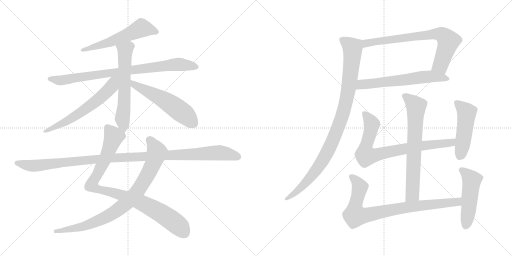
t = 0.00 s
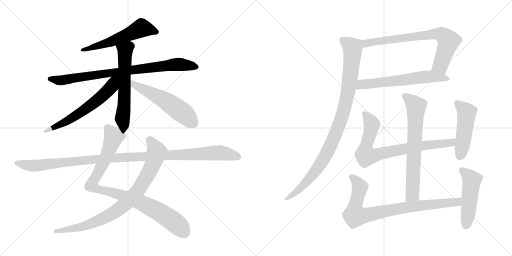
t = 2.73 s
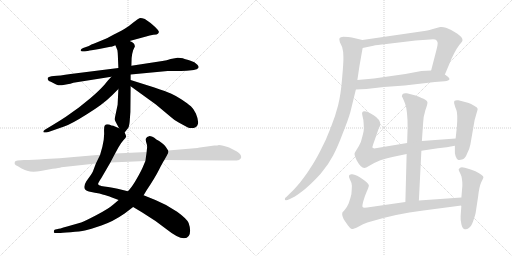
t = 5.46 s
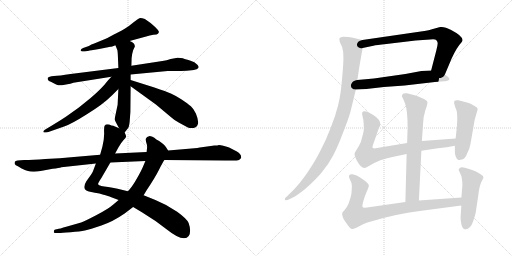
t = 8.19 s
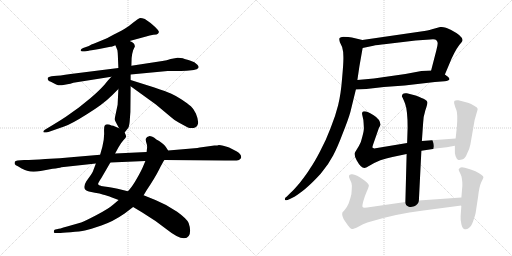
t = 10.93 s
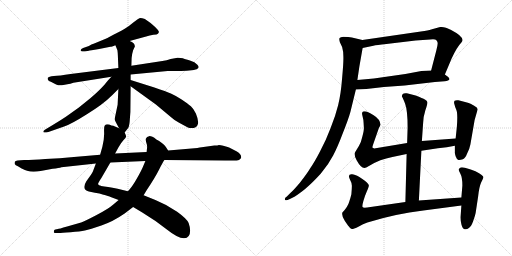
t = 13.66 s

The animated SVG that drew these frames (rendered in a browser with its animation timeline set to each time). Animation: 16 CSS @keyframes rules; one cycle of 13.66 s.

<svg version="1.1" viewBox="0 0 2048 1024" xmlns="http://www.w3.org/2000/svg">
  <g stroke="lightgray" stroke-dasharray="1,1" stroke-width="1" transform="scale(4, 4)">
    <line x1="0" y1="0" x2="256" y2="256"></line>
    <line x1="256" y1="0" x2="0" y2="256"></line>
    <line x1="128" y1="0" x2="128" y2="256"></line>
    <line x1="0" y1="128" x2="256" y2="128"></line>
    <line x1="256" y1="0" x2="512" y2="256"></line>
    <line x1="512" y1="0" x2="256" y2="256"></line>
    <line x1="384" y1="0" x2="384" y2="256"></line>
    <line x1="256" y1="128" x2="512" y2="128"></line>
  </g>
<g transform="scale(1, -1) translate(0, -850)">
   <style type="text/css">
    @keyframes keyframes0 {
      from {
       stroke: black;
       stroke-dashoffset: 571;
       stroke-width: 128;
       }
       65% {
       animation-timing-function: step-end;
       stroke: black;
       stroke-dashoffset: 0;
       stroke-width: 128;
       }
       to {
       stroke: black;
       stroke-width: 1024;
       }
       }
       #make-me-a-hanzi-animation-0 {
         animation: keyframes0 0.714681s both;
         animation-delay: 0.000000s;
         animation-timing-function: linear;
       }
    @keyframes keyframes1 {
      from {
       stroke: black;
       stroke-dashoffset: 848;
       stroke-width: 128;
       }
       73% {
       animation-timing-function: step-end;
       stroke: black;
       stroke-dashoffset: 0;
       stroke-width: 128;
       }
       to {
       stroke: black;
       stroke-width: 1024;
       }
       }
       #make-me-a-hanzi-animation-1 {
         animation: keyframes1 0.940104s both;
         animation-delay: 0.714681s;
         animation-timing-function: linear;
       }
    @keyframes keyframes2 {
      from {
       stroke: black;
       stroke-dashoffset: 614;
       stroke-width: 128;
       }
       67% {
       animation-timing-function: step-end;
       stroke: black;
       stroke-dashoffset: 0;
       stroke-width: 128;
       }
       to {
       stroke: black;
       stroke-width: 1024;
       }
       }
       #make-me-a-hanzi-animation-2 {
         animation: keyframes2 0.749674s both;
         animation-delay: 1.654785s;
         animation-timing-function: linear;
       }
    @keyframes keyframes3 {
      from {
       stroke: black;
       stroke-dashoffset: 623;
       stroke-width: 128;
       }
       67% {
       animation-timing-function: step-end;
       stroke: black;
       stroke-dashoffset: 0;
       stroke-width: 128;
       }
       to {
       stroke: black;
       stroke-width: 1024;
       }
       }
       #make-me-a-hanzi-animation-3 {
         animation: keyframes3 0.756999s both;
         animation-delay: 2.404459s;
         animation-timing-function: linear;
       }
    @keyframes keyframes4 {
      from {
       stroke: black;
       stroke-dashoffset: 556;
       stroke-width: 128;
       }
       64% {
       animation-timing-function: step-end;
       stroke: black;
       stroke-dashoffset: 0;
       stroke-width: 128;
       }
       to {
       stroke: black;
       stroke-width: 1024;
       }
       }
       #make-me-a-hanzi-animation-4 {
         animation: keyframes4 0.702474s both;
         animation-delay: 3.161458s;
         animation-timing-function: linear;
       }
    @keyframes keyframes5 {
      from {
       stroke: black;
       stroke-dashoffset: 940;
       stroke-width: 128;
       }
       75% {
       animation-timing-function: step-end;
       stroke: black;
       stroke-dashoffset: 0;
       stroke-width: 128;
       }
       to {
       stroke: black;
       stroke-width: 1024;
       }
       }
       #make-me-a-hanzi-animation-5 {
         animation: keyframes5 1.014974s both;
         animation-delay: 3.863932s;
         animation-timing-function: linear;
       }
    @keyframes keyframes6 {
      from {
       stroke: black;
       stroke-dashoffset: 863;
       stroke-width: 128;
       }
       74% {
       animation-timing-function: step-end;
       stroke: black;
       stroke-dashoffset: 0;
       stroke-width: 128;
       }
       to {
       stroke: black;
       stroke-width: 1024;
       }
       }
       #make-me-a-hanzi-animation-6 {
         animation: keyframes6 0.952311s both;
         animation-delay: 4.878906s;
         animation-timing-function: linear;
       }
    @keyframes keyframes7 {
      from {
       stroke: black;
       stroke-dashoffset: 1145;
       stroke-width: 128;
       }
       79% {
       animation-timing-function: step-end;
       stroke: black;
       stroke-dashoffset: 0;
       stroke-width: 128;
       }
       to {
       stroke: black;
       stroke-width: 1024;
       }
       }
       #make-me-a-hanzi-animation-7 {
         animation: keyframes7 1.181803s both;
         animation-delay: 5.831217s;
         animation-timing-function: linear;
       }
    @keyframes keyframes8 {
      from {
       stroke: black;
       stroke-dashoffset: 747;
       stroke-width: 128;
       }
       71% {
       animation-timing-function: step-end;
       stroke: black;
       stroke-dashoffset: 0;
       stroke-width: 128;
       }
       to {
       stroke: black;
       stroke-width: 1024;
       }
       }
       #make-me-a-hanzi-animation-8 {
         animation: keyframes8 0.857910s both;
         animation-delay: 7.013020s;
         animation-timing-function: linear;
       }
    @keyframes keyframes9 {
      from {
       stroke: black;
       stroke-dashoffset: 624;
       stroke-width: 128;
       }
       67% {
       animation-timing-function: step-end;
       stroke: black;
       stroke-dashoffset: 0;
       stroke-width: 128;
       }
       to {
       stroke: black;
       stroke-width: 1024;
       }
       }
       #make-me-a-hanzi-animation-9 {
         animation: keyframes9 0.757812s both;
         animation-delay: 7.870930s;
         animation-timing-function: linear;
       }
    @keyframes keyframes10 {
      from {
       stroke: black;
       stroke-dashoffset: 991;
       stroke-width: 128;
       }
       76% {
       animation-timing-function: step-end;
       stroke: black;
       stroke-dashoffset: 0;
       stroke-width: 128;
       }
       to {
       stroke: black;
       stroke-width: 1024;
       }
       }
       #make-me-a-hanzi-animation-10 {
         animation: keyframes10 1.056478s both;
         animation-delay: 8.628742s;
         animation-timing-function: linear;
       }
    @keyframes keyframes11 {
      from {
       stroke: black;
       stroke-dashoffset: 700;
       stroke-width: 128;
       }
       69% {
       animation-timing-function: step-end;
       stroke: black;
       stroke-dashoffset: 0;
       stroke-width: 128;
       }
       to {
       stroke: black;
       stroke-width: 1024;
       }
       }
       #make-me-a-hanzi-animation-11 {
         animation: keyframes11 0.819661s both;
         animation-delay: 9.685220s;
         animation-timing-function: linear;
       }
    @keyframes keyframes12 {
      from {
       stroke: black;
       stroke-dashoffset: 795;
       stroke-width: 128;
       }
       72% {
       animation-timing-function: step-end;
       stroke: black;
       stroke-dashoffset: 0;
       stroke-width: 128;
       }
       to {
       stroke: black;
       stroke-width: 1024;
       }
       }
       #make-me-a-hanzi-animation-12 {
         animation: keyframes12 0.896973s both;
         animation-delay: 10.504881s;
         animation-timing-function: linear;
       }
    @keyframes keyframes13 {
      from {
       stroke: black;
       stroke-dashoffset: 493;
       stroke-width: 128;
       }
       62% {
       animation-timing-function: step-end;
       stroke: black;
       stroke-dashoffset: 0;
       stroke-width: 128;
       }
       to {
       stroke: black;
       stroke-width: 1024;
       }
       }
       #make-me-a-hanzi-animation-13 {
         animation: keyframes13 0.651204s both;
         animation-delay: 11.401854s;
         animation-timing-function: linear;
       }
    @keyframes keyframes14 {
      from {
       stroke: black;
       stroke-dashoffset: 854;
       stroke-width: 128;
       }
       74% {
       animation-timing-function: step-end;
       stroke: black;
       stroke-dashoffset: 0;
       stroke-width: 128;
       }
       to {
       stroke: black;
       stroke-width: 1024;
       }
       }
       #make-me-a-hanzi-animation-14 {
         animation: keyframes14 0.944987s both;
         animation-delay: 12.053058s;
         animation-timing-function: linear;
       }
    @keyframes keyframes15 {
      from {
       stroke: black;
       stroke-dashoffset: 502;
       stroke-width: 128;
       }
       62% {
       animation-timing-function: step-end;
       stroke: black;
       stroke-dashoffset: 0;
       stroke-width: 128;
       }
       to {
       stroke: black;
       stroke-width: 1024;
       }
       }
       #make-me-a-hanzi-animation-15 {
         animation: keyframes15 0.658529s both;
         animation-delay: 12.998045s;
         animation-timing-function: linear;
       }
</style>
<path d="M 518.5 686.5 L 584.5 704.5 Q 598.5 709.5 613.5 711.5 Q 629.5 712.5 631.5 715.5 Q 634.5 717.5 635.5 722.5 Q 636.5 726.5 620.5 742.5 Q 604.5 758.5 579.5 774.5 Q 563.5 779.5 557.5 777.5 Q 552.5 775.5 534.5 761.5 Q 516.5 746.5 503.5 738.5 Q 490.5 729.5 455.5 712.5 Q 421.5 694.5 420.5 694.5 L 374.5 675.5 Q 366.5 673.5 355.5 666.5 L 332.5 658.5 Q 323.5 654.5 322.5 649.5 Q 322.5 643.5 339.5 644.5 L 355.5 647.5 Q 356.5 648.5 396.5 654.5 L 441.5 663.5 Q 443.5 662.5 461.5 669.5 L 518.5 686.5 Z" fill="lightgray"></path> 
<path d="M 522.5 552.5 L 670.5 566.5 L 723.5 566.5 Q 747.5 566.5 766.5 569.5 Q 786.5 572.5 789.5 575.5 Q 799.5 580.5 789.5 591.5 Q 780.5 602.5 759.5 608.5 Q 738.5 614.5 731.5 617.5 Q 724.5 619.5 710.5 619.5 L 682.5 614.5 Q 667.5 609.5 649.5 606.5 L 525.5 587.5 L 473.5 578.5 L 282.5 554.5 Q 236.5 547.5 215.5 546.5 Q 194.5 544.5 191.5 539.5 Q 189.5 534.5 192.5 530.5 Q 193.5 526.5 203.5 523.5 L 224.5 512.5 Q 238.5 506.5 253.5 510.5 L 269.5 513.5 Q 281.5 515.5 293.5 519.5 L 445.5 543.5 L 522.5 552.5 Z" fill="lightgray"></path> 
<path d="M 498.5 320.5 L 509.5 334.5 Q 516.5 341.5 518.5 362.5 L 521.5 402.5 L 522.5 505.5 L 522.5 530.5 L 522.5 552.5 L 525.5 587.5 L 526.5 618.5 Q 528.5 637.5 532.5 649.5 L 539.5 664.5 Q 539.5 679.5 518.5 686.5 C 491.5 699.5 450.5 697.5 461.5 669.5 L 468.5 652.5 Q 470.5 650.5 471.5 626.5 L 473.5 578.5 L 473.5 494.5 L 470.5 431.5 L 458.5 374.5 Q 457.5 369.5 476.5 337.5 C 491.5 311.5 491.5 311.5 498.5 320.5 Z" fill="lightgray"></path> 
<path d="M 445.5 543.5 L 432.5 529.5 Q 406.5 495.5 362.5 458.5 L 315.5 420.5 L 263.5 383.5 Q 242.5 369.5 217.5 354.5 L 179.5 331.5 Q 172.5 327.5 173.5 322.5 Q 175.5 317.5 193.5 322.5 L 256.5 344.5 Q 282.5 352.5 347.5 393.5 Q 412.5 433.5 447.5 468.5 L 473.5 494.5 C 525.5 546.5 472.5 572.5 445.5 543.5 Z" fill="lightgray"></path> 
<path d="M 522.5 505.5 L 623.5 432.5 L 684.5 381.5 Q 699.5 367.5 716.5 359.5 L 751.5 340.5 Q 760.5 336.5 774.5 338.5 Q 805.5 343.5 783.5 396.5 Q 775.5 414.5 763.5 425.5 Q 751.5 435.5 726.5 452.5 Q 701.5 468.5 683.5 476.5 Q 666.5 484.5 617.5 500.5 L 522.5 530.5 C 493.5 539.5 498.5 523.5 522.5 505.5 Z" fill="lightgray"></path> 
<path d="M 760.5 -71.5 Q 760.5 -58.5 754.5 -41.5 Q 748.5 -25.5 708.5 3.5 Q 668.5 31.5 621.5 50.5 L 574.5 69.5 L 511.5 85.5 L 470.5 95.5 Q 427.5 103.5 404.5 106.5 L 403.5 107.5 Q 394.5 109.5 392.5 113.5 Q 390.5 116.5 405.5 138.5 L 441.5 200.5 L 460.5 236.5 L 473.5 260.5 Q 483.5 278.5 493.5 289.5 Q 504.5 300.5 504.5 304.5 Q 504.5 308.5 498.5 320.5 L 476.5 337.5 L 457.5 345.5 Q 455.5 347.5 445.5 348.5 Q 426.5 357.5 418.5 347.5 Q 415.5 343.5 416.5 319.5 Q 417.5 295.5 409.5 263.5 L 400.5 231.5 L 383.5 196.5 L 371.5 164.5 Q 368.5 158.5 362.5 149.5 L 345.5 125.5 Q 324.5 91.5 355.5 84.5 L 379.5 79.5 Q 400.5 76.5 410.5 72.5 Q 436.5 66.5 442.5 62.5 L 474.5 50.5 L 532.5 22.5 L 567.5 1.5 Q 622.5 -31.5 667.5 -67.5 Q 712.5 -103.5 736.5 -102.5 Q 760.5 -101.5 760.5 -71.5 Z" fill="lightgray"></path> 
<path d="M 574.5 69.5 L 586.5 89.5 Q 619.5 138.5 636.5 172.5 Q 653.5 206.5 657.5 210.5 C 672.5 236.5 676.5 242.5 672.5 248.5 L 663.5 262.5 Q 658.5 271.5 647.5 278.5 Q 636.5 288.5 625.5 292.5 Q 606.5 306.5 596.5 305.5 Q 586.5 303.5 584.5 297.5 Q 581.5 293.5 584.5 282.5 Q 588.5 271.5 588.5 262.5 L 586.5 242.5 L 581.5 206.5 L 573.5 187.5 Q 566.5 169.5 547.5 136.5 Q 528.5 102.5 511.5 85.5 L 474.5 50.5 L 454.5 33.5 Q 434.5 15.5 384.5 -10.5 Q 334.5 -36.5 324.5 -39.5 L 268.5 -55.5 Q 234.5 -65.5 231.5 -65.5 L 221.5 -67.5 Q 215.5 -67.5 215.5 -75.5 Q 213.5 -81.5 220.5 -81.5 L 235.5 -81.5 Q 244.5 -81.5 282.5 -78.5 Q 320.5 -75.5 339.5 -71.5 Q 359.5 -67.5 405.5 -51.5 Q 452.5 -35.5 498.5 -3.5 L 532.5 22.5 L 574.5 69.5 Z" fill="lightgray"></path> 
<path d="M 657.5 210.5 L 901.5 208.5 Q 948.5 206.5 955.5 210.5 Q 962.5 214.5 964.5 219.5 Q 966.5 233.5 947.5 244.5 L 916.5 260.5 Q 889.5 270.5 875.5 270.5 Q 871.5 268.5 857.5 268.5 L 799.5 260.5 Q 793.5 260.5 789.5 258.5 L 672.5 248.5 L 586.5 242.5 L 460.5 236.5 L 400.5 231.5 L 295.5 222.5 Q 239.5 216.5 181.5 214.5 Q 131.5 210.5 96.5 210.5 Q 62.5 210.5 59.5 203.5 Q 57.5 196.5 59.5 193.5 Q 61.5 190.5 71.5 185.5 L 86.5 176.5 Q 88.5 174.5 108.5 167.5 Q 129.5 159.5 162.5 166.5 L 210.5 175.5 Q 236.5 178.5 245.5 181.5 L 383.5 196.5 L 441.5 200.5 L 581.5 206.5 L 657.5 210.5 Z" fill="lightgray"></path> 
<path d="M 1683.5 724.0 L 1449.5 690.0 C 1419.5 686.0 1421.5 652.0 1450.5 658.0 L 1493.5 667.0 Q 1505.5 670.0 1545.5 674.0 L 1662.5 688.0 L 1720.5 692.0 Q 1740.5 694.0 1744.5 690.0 Q 1749.5 685.0 1750.5 679.0 Q 1751.5 673.0 1745.5 649.0 L 1724.5 568.0 C 1716.5 539.0 1767.5 524.0 1779.5 552.0 L 1806.5 616.0 Q 1826.5 660.0 1845.5 680.0 Q 1864.5 699.0 1804.5 730.0 Q 1777.5 745.0 1760.5 742.0 L 1724.5 732.0 Q 1714.5 728.0 1683.5 724.0 Z" fill="lightgray"></path> 
<path d="M 1423.5 492.0 L 1465.5 494.0 L 1535.5 502.0 L 1618.5 508.0 L 1739.5 522.0 L 1778.5 525.0 Q 1795.5 527.0 1797.5 532.0 Q 1799.5 537.0 1791.5 543.0 L 1779.5 552.0 C 1756.5 570.0 1754.5 570.0 1724.5 568.0 L 1685.5 566.0 L 1621.5 554.0 L 1495.5 536.0 L 1429.5 530.0 C 1399.5 527.0 1393.5 491.0 1423.5 492.0 Z" fill="lightgray"></path> 
<path d="M 1449.5 690.0 L 1407.5 700.0 Q 1395.5 703.0 1373.5 703.0 Q 1361.5 701.0 1358.5 698.0 Q 1355.5 695.0 1359.5 681.0 L 1368.5 662.0 Q 1373.5 645.0 1373.5 624.0 Q 1374.5 603.0 1368.5 538.0 Q 1363.5 473.0 1352.5 429.0 Q 1341.5 385.0 1322.5 338.0 Q 1304.5 290.0 1280.5 245.0 Q 1256.5 199.0 1241.5 178.0 Q 1228.5 156.0 1199.5 119.0 Q 1171.5 86.0 1163.5 80.0 L 1147.5 64.0 Q 1137.5 57.0 1139.5 53.0 Q 1139.5 44.0 1159.5 54.0 L 1179.5 64.0 Q 1212.5 86.0 1230.5 103.0 Q 1249.5 119.0 1283.5 156.0 Q 1314.5 193.0 1332.5 228.0 Q 1350.5 262.0 1371.5 318.0 Q 1393.5 373.0 1401.5 402.0 L 1423.5 492.0 L 1429.5 530.0 L 1437.5 584.0 L 1450.5 658.0 C 1455.5 688.0 1455.5 688.0 1449.5 690.0 Z" fill="lightgray"></path> 
<path d="M 1675.5 48.0 L 1685.5 247.0 L 1687.5 286.0 L 1692.5 358.0 Q 1692.5 381.0 1701.5 409.0 Q 1711.5 437.0 1709.5 442.0 Q 1708.5 447.0 1699.5 452.0 Q 1691.5 457.0 1662.5 468.0 L 1627.5 477.0 Q 1607.5 480.0 1607.5 464.0 Q 1610.5 461.0 1620.5 435.0 Q 1630.5 408.0 1630.5 340.0 L 1628.5 278.0 L 1626.5 234.0 L 1621.5 42.0 C 1620.5 12.0 1673.5 18.0 1675.5 48.0 Z" fill="lightgray"></path> 
<path d="M 1685.5 247.0 L 1751.5 257.0 Q 1788.5 261.0 1819.5 267.0 C 1849.5 272.0 1852.5 298.0 1822.5 296.0 L 1687.5 286.0 L 1628.5 278.0 L 1496.5 256.0 L 1489.5 260.0 Q 1488.5 260.0 1493.5 275.0 L 1515.5 338.0 Q 1521.5 347.0 1521.5 352.0 Q 1520.5 373.0 1494.5 389.0 Q 1454.5 414.0 1448.5 399.0 Q 1447.5 398.0 1449.5 388.0 L 1453.5 370.0 Q 1455.5 344.0 1455.5 336.0 Q 1455.5 327.0 1449.5 304.0 Q 1444.5 280.0 1435.5 266.0 L 1424.5 248.0 Q 1421.5 244.0 1418.5 237.0 Q 1416.5 230.0 1426.5 209.0 Q 1443.5 178.0 1457.5 178.0 Q 1462.5 178.0 1477.5 187.0 Q 1519.5 213.0 1569.5 222.0 L 1626.5 234.0 L 1685.5 247.0 Z" fill="lightgray"></path> 
<path d="M 1819.5 267.0 L 1819.5 242.0 Q 1818.5 239.0 1822.5 225.0 Q 1827.5 211.0 1833.5 210.0 Q 1840.5 209.0 1851.5 213.0 Q 1861.5 217.0 1868.5 236.0 Q 1878.5 255.0 1881.5 272.0 L 1898.5 370.0 L 1910.5 412.0 Q 1911.5 420.0 1896.5 427.0 Q 1880.5 437.0 1871.5 439.0 L 1833.5 449.0 Q 1821.5 450.0 1818.5 447.0 Q 1815.5 444.0 1816.5 437.0 Q 1819.5 424.0 1825.5 410.0 Q 1831.5 396.0 1827.5 343.0 L 1822.5 296.0 L 1819.5 267.0 Z" fill="lightgray"></path> 
<path d="M 1693.5 8.0 L 1845.5 28.0 C 1875.5 32.0 1875.5 62.0 1845.5 60.0 L 1675.5 48.0 L 1621.5 42.0 L 1468.5 20.0 Q 1451.5 18.0 1450.5 22.0 Q 1447.5 25.0 1453.5 46.0 Q 1459.5 67.0 1467.5 85.0 Q 1475.5 103.0 1475.5 108.0 Q 1475.5 112.0 1467.5 120.0 Q 1460.5 128.0 1437.5 142.0 Q 1415.5 155.0 1405.5 153.0 Q 1390.5 152.0 1398.5 135.0 Q 1407.5 118.0 1407.5 107.0 Q 1407.5 95.0 1405.5 73.0 Q 1402.5 60.0 1396.5 42.0 Q 1391.5 23.0 1369.5 0.0 Q 1365.5 -13.0 1379.5 -34.0 Q 1394.5 -56.0 1399.5 -61.0 Q 1404.5 -66.0 1408.5 -66.0 Q 1413.5 -66.0 1431.5 -58.0 Q 1453.5 -45.0 1469.5 -40.0 Q 1581.5 -5.0 1693.5 8.0 Z" fill="lightgray"></path> 
<path d="M 1845.5 28.0 L 1842.5 -15.0 Q 1841.5 -30.0 1845.5 -47.0 Q 1849.5 -65.0 1858.5 -67.0 Q 1867.5 -69.0 1875.5 -62.0 Q 1884.5 -57.0 1892.5 -35.0 Q 1900.5 -13.0 1902.5 -2.0 L 1912.5 64.0 Q 1916.5 102.0 1924.5 120.0 Q 1933.5 137.0 1933.5 141.0 Q 1934.5 144.0 1926.5 150.0 Q 1910.5 165.0 1859.5 179.0 Q 1845.5 183.0 1840.5 179.0 Q 1835.5 175.0 1834.5 172.0 Q 1834.5 169.0 1841.5 155.0 Q 1849.5 141.0 1849.5 108.0 L 1845.5 60.0 L 1845.5 28.0 Z" fill="lightgray"></path> 
      <clipPath id="make-me-a-hanzi-clip-0">
      <path d="M 518.5 686.5 L 584.5 704.5 Q 598.5 709.5 613.5 711.5 Q 629.5 712.5 631.5 715.5 Q 634.5 717.5 635.5 722.5 Q 636.5 726.5 620.5 742.5 Q 604.5 758.5 579.5 774.5 Q 563.5 779.5 557.5 777.5 Q 552.5 775.5 534.5 761.5 Q 516.5 746.5 503.5 738.5 Q 490.5 729.5 455.5 712.5 Q 421.5 694.5 420.5 694.5 L 374.5 675.5 Q 366.5 673.5 355.5 666.5 L 332.5 658.5 Q 323.5 654.5 322.5 649.5 Q 322.5 643.5 339.5 644.5 L 355.5 647.5 Q 356.5 648.5 396.5 654.5 L 441.5 663.5 Q 443.5 662.5 461.5 669.5 L 518.5 686.5 Z" fill="lightgray"></path>
      </clipPath>
      <path clip-path="url(#make-me-a-hanzi-clip-0)" d="M 626.5 722.5 L 563.5 737.5 L 430.5 678.5 L 329.5 652.5 " fill="none" id="make-me-a-hanzi-animation-0" stroke-dasharray="443 886" stroke-linecap="round"></path>

      <clipPath id="make-me-a-hanzi-clip-1">
      <path d="M 522.5 552.5 L 670.5 566.5 L 723.5 566.5 Q 747.5 566.5 766.5 569.5 Q 786.5 572.5 789.5 575.5 Q 799.5 580.5 789.5 591.5 Q 780.5 602.5 759.5 608.5 Q 738.5 614.5 731.5 617.5 Q 724.5 619.5 710.5 619.5 L 682.5 614.5 Q 667.5 609.5 649.5 606.5 L 525.5 587.5 L 473.5 578.5 L 282.5 554.5 Q 236.5 547.5 215.5 546.5 Q 194.5 544.5 191.5 539.5 Q 189.5 534.5 192.5 530.5 Q 193.5 526.5 203.5 523.5 L 224.5 512.5 Q 238.5 506.5 253.5 510.5 L 269.5 513.5 Q 281.5 515.5 293.5 519.5 L 445.5 543.5 L 522.5 552.5 Z" fill="lightgray"></path>
      </clipPath>
      <path clip-path="url(#make-me-a-hanzi-clip-1)" d="M 198.5 535.5 L 253.5 530.5 L 708.5 593.5 L 785.5 583.5 " fill="none" id="make-me-a-hanzi-animation-1" stroke-dasharray="720 1440" stroke-linecap="round"></path>

      <clipPath id="make-me-a-hanzi-clip-2">
      <path d="M 498.5 320.5 L 509.5 334.5 Q 516.5 341.5 518.5 362.5 L 521.5 402.5 L 522.5 505.5 L 522.5 530.5 L 522.5 552.5 L 525.5 587.5 L 526.5 618.5 Q 528.5 637.5 532.5 649.5 L 539.5 664.5 Q 539.5 679.5 518.5 686.5 C 491.5 699.5 450.5 697.5 461.5 669.5 L 468.5 652.5 Q 470.5 650.5 471.5 626.5 L 473.5 578.5 L 473.5 494.5 L 470.5 431.5 L 458.5 374.5 Q 457.5 369.5 476.5 337.5 C 491.5 311.5 491.5 311.5 498.5 320.5 Z" fill="lightgray"></path>
      </clipPath>
      <path clip-path="url(#make-me-a-hanzi-clip-2)" d="M 469.5 667.5 L 500.5 649.5 L 496.5 424.5 L 489.5 376.5 L 495.5 328.5 " fill="none" id="make-me-a-hanzi-animation-2" stroke-dasharray="486 972" stroke-linecap="round"></path>

      <clipPath id="make-me-a-hanzi-clip-3">
      <path d="M 445.5 543.5 L 432.5 529.5 Q 406.5 495.5 362.5 458.5 L 315.5 420.5 L 263.5 383.5 Q 242.5 369.5 217.5 354.5 L 179.5 331.5 Q 172.5 327.5 173.5 322.5 Q 175.5 317.5 193.5 322.5 L 256.5 344.5 Q 282.5 352.5 347.5 393.5 Q 412.5 433.5 447.5 468.5 L 473.5 494.5 C 525.5 546.5 472.5 572.5 445.5 543.5 Z" fill="lightgray"></path>
      </clipPath>
      <path clip-path="url(#make-me-a-hanzi-clip-3)" d="M 467.5 540.5 L 447.5 505.5 L 407.5 464.5 L 328.5 403.5 L 263.5 363.5 L 178.5 325.5 " fill="none" id="make-me-a-hanzi-animation-3" stroke-dasharray="495 990" stroke-linecap="round"></path>

      <clipPath id="make-me-a-hanzi-clip-4">
      <path d="M 522.5 505.5 L 623.5 432.5 L 684.5 381.5 Q 699.5 367.5 716.5 359.5 L 751.5 340.5 Q 760.5 336.5 774.5 338.5 Q 805.5 343.5 783.5 396.5 Q 775.5 414.5 763.5 425.5 Q 751.5 435.5 726.5 452.5 Q 701.5 468.5 683.5 476.5 Q 666.5 484.5 617.5 500.5 L 522.5 530.5 C 493.5 539.5 498.5 523.5 522.5 505.5 Z" fill="lightgray"></path>
      </clipPath>
      <path clip-path="url(#make-me-a-hanzi-clip-4)" d="M 527.5 524.5 L 538.5 511.5 L 647.5 456.5 L 699.5 422.5 L 742.5 390.5 L 773.5 357.5 " fill="none" id="make-me-a-hanzi-animation-4" stroke-dasharray="428 856" stroke-linecap="round"></path>

      <clipPath id="make-me-a-hanzi-clip-5">
      <path d="M 760.5 -71.5 Q 760.5 -58.5 754.5 -41.5 Q 748.5 -25.5 708.5 3.5 Q 668.5 31.5 621.5 50.5 L 574.5 69.5 L 511.5 85.5 L 470.5 95.5 Q 427.5 103.5 404.5 106.5 L 403.5 107.5 Q 394.5 109.5 392.5 113.5 Q 390.5 116.5 405.5 138.5 L 441.5 200.5 L 460.5 236.5 L 473.5 260.5 Q 483.5 278.5 493.5 289.5 Q 504.5 300.5 504.5 304.5 Q 504.5 308.5 498.5 320.5 L 476.5 337.5 L 457.5 345.5 Q 455.5 347.5 445.5 348.5 Q 426.5 357.5 418.5 347.5 Q 415.5 343.5 416.5 319.5 Q 417.5 295.5 409.5 263.5 L 400.5 231.5 L 383.5 196.5 L 371.5 164.5 Q 368.5 158.5 362.5 149.5 L 345.5 125.5 Q 324.5 91.5 355.5 84.5 L 379.5 79.5 Q 400.5 76.5 410.5 72.5 Q 436.5 66.5 442.5 62.5 L 474.5 50.5 L 532.5 22.5 L 567.5 1.5 Q 622.5 -31.5 667.5 -67.5 Q 712.5 -103.5 736.5 -102.5 Q 760.5 -101.5 760.5 -71.5 Z" fill="lightgray"></path>
      </clipPath>
      <path clip-path="url(#make-me-a-hanzi-clip-5)" d="M 428.5 340.5 L 455.5 304.5 L 427.5 229.5 L 366.5 108.5 L 391.5 93.5 L 472.5 74.5 L 548.5 46.5 L 614.5 15.5 L 680.5 -25.5 L 718.5 -56.5 L 737.5 -80.5 " fill="none" id="make-me-a-hanzi-animation-5" stroke-dasharray="812 1624" stroke-linecap="round"></path>

      <clipPath id="make-me-a-hanzi-clip-6">
      <path d="M 574.5 69.5 L 586.5 89.5 Q 619.5 138.5 636.5 172.5 Q 653.5 206.5 657.5 210.5 C 672.5 236.5 676.5 242.5 672.5 248.5 L 663.5 262.5 Q 658.5 271.5 647.5 278.5 Q 636.5 288.5 625.5 292.5 Q 606.5 306.5 596.5 305.5 Q 586.5 303.5 584.5 297.5 Q 581.5 293.5 584.5 282.5 Q 588.5 271.5 588.5 262.5 L 586.5 242.5 L 581.5 206.5 L 573.5 187.5 Q 566.5 169.5 547.5 136.5 Q 528.5 102.5 511.5 85.5 L 474.5 50.5 L 454.5 33.5 Q 434.5 15.5 384.5 -10.5 Q 334.5 -36.5 324.5 -39.5 L 268.5 -55.5 Q 234.5 -65.5 231.5 -65.5 L 221.5 -67.5 Q 215.5 -67.5 215.5 -75.5 Q 213.5 -81.5 220.5 -81.5 L 235.5 -81.5 Q 244.5 -81.5 282.5 -78.5 Q 320.5 -75.5 339.5 -71.5 Q 359.5 -67.5 405.5 -51.5 Q 452.5 -35.5 498.5 -3.5 L 532.5 22.5 L 574.5 69.5 Z" fill="lightgray"></path>
      </clipPath>
      <path clip-path="url(#make-me-a-hanzi-clip-6)" d="M 598.5 290.5 L 627.5 243.5 L 613.5 196.5 L 552.5 89.5 L 515.5 47.5 L 452.5 -1.5 L 374.5 -40.5 L 320.5 -58.5 L 222.5 -74.5 " fill="none" id="make-me-a-hanzi-animation-6" stroke-dasharray="735 1470" stroke-linecap="round"></path>

      <clipPath id="make-me-a-hanzi-clip-7">
      <path d="M 657.5 210.5 L 901.5 208.5 Q 948.5 206.5 955.5 210.5 Q 962.5 214.5 964.5 219.5 Q 966.5 233.5 947.5 244.5 L 916.5 260.5 Q 889.5 270.5 875.5 270.5 Q 871.5 268.5 857.5 268.5 L 799.5 260.5 Q 793.5 260.5 789.5 258.5 L 672.5 248.5 L 586.5 242.5 L 460.5 236.5 L 400.5 231.5 L 295.5 222.5 Q 239.5 216.5 181.5 214.5 Q 131.5 210.5 96.5 210.5 Q 62.5 210.5 59.5 203.5 Q 57.5 196.5 59.5 193.5 Q 61.5 190.5 71.5 185.5 L 86.5 176.5 Q 88.5 174.5 108.5 167.5 Q 129.5 159.5 162.5 166.5 L 210.5 175.5 Q 236.5 178.5 245.5 181.5 L 383.5 196.5 L 441.5 200.5 L 581.5 206.5 L 657.5 210.5 Z" fill="lightgray"></path>
      </clipPath>
      <path clip-path="url(#make-me-a-hanzi-clip-7)" d="M 67.5 198.5 L 150.5 187.5 L 409.5 216.5 L 878.5 239.5 L 951.5 223.5 " fill="none" id="make-me-a-hanzi-animation-7" stroke-dasharray="1017 2034" stroke-linecap="round"></path>

      <clipPath id="make-me-a-hanzi-clip-8">
      <path d="M 1683.5 724.0 L 1449.5 690.0 C 1419.5 686.0 1421.5 652.0 1450.5 658.0 L 1493.5 667.0 Q 1505.5 670.0 1545.5 674.0 L 1662.5 688.0 L 1720.5 692.0 Q 1740.5 694.0 1744.5 690.0 Q 1749.5 685.0 1750.5 679.0 Q 1751.5 673.0 1745.5 649.0 L 1724.5 568.0 C 1716.5 539.0 1767.5 524.0 1779.5 552.0 L 1806.5 616.0 Q 1826.5 660.0 1845.5 680.0 Q 1864.5 699.0 1804.5 730.0 Q 1777.5 745.0 1760.5 742.0 L 1724.5 732.0 Q 1714.5 728.0 1683.5 724.0 Z" fill="lightgray"></path>
      </clipPath>
      <path clip-path="url(#make-me-a-hanzi-clip-8)" d="M 1456.5 664.0 L 1474.5 680.0 L 1506.5 685.0 L 1735.5 714.0 L 1766.5 712.0 L 1794.5 686.0 L 1761.5 589.0 L 1733.5 573.0 " fill="none" id="make-me-a-hanzi-animation-8" stroke-dasharray="619 1238" stroke-linecap="round"></path>

      <clipPath id="make-me-a-hanzi-clip-9">
      <path d="M 1423.5 492.0 L 1465.5 494.0 L 1535.5 502.0 L 1618.5 508.0 L 1739.5 522.0 L 1778.5 525.0 Q 1795.5 527.0 1797.5 532.0 Q 1799.5 537.0 1791.5 543.0 L 1779.5 552.0 C 1756.5 570.0 1754.5 570.0 1724.5 568.0 L 1685.5 566.0 L 1621.5 554.0 L 1495.5 536.0 L 1429.5 530.0 C 1399.5 527.0 1393.5 491.0 1423.5 492.0 Z" fill="lightgray"></path>
      </clipPath>
      <path clip-path="url(#make-me-a-hanzi-clip-9)" d="M 1430.5 497.0 L 1450.5 513.0 L 1693.5 542.0 L 1754.5 542.0 L 1790.5 535.0 " fill="none" id="make-me-a-hanzi-animation-9" stroke-dasharray="496 992" stroke-linecap="round"></path>

      <clipPath id="make-me-a-hanzi-clip-10">
      <path d="M 1449.5 690.0 L 1407.5 700.0 Q 1395.5 703.0 1373.5 703.0 Q 1361.5 701.0 1358.5 698.0 Q 1355.5 695.0 1359.5 681.0 L 1368.5 662.0 Q 1373.5 645.0 1373.5 624.0 Q 1374.5 603.0 1368.5 538.0 Q 1363.5 473.0 1352.5 429.0 Q 1341.5 385.0 1322.5 338.0 Q 1304.5 290.0 1280.5 245.0 Q 1256.5 199.0 1241.5 178.0 Q 1228.5 156.0 1199.5 119.0 Q 1171.5 86.0 1163.5 80.0 L 1147.5 64.0 Q 1137.5 57.0 1139.5 53.0 Q 1139.5 44.0 1159.5 54.0 L 1179.5 64.0 Q 1212.5 86.0 1230.5 103.0 Q 1249.5 119.0 1283.5 156.0 Q 1314.5 193.0 1332.5 228.0 Q 1350.5 262.0 1371.5 318.0 Q 1393.5 373.0 1401.5 402.0 L 1423.5 492.0 L 1429.5 530.0 L 1437.5 584.0 L 1450.5 658.0 C 1455.5 688.0 1455.5 688.0 1449.5 690.0 Z" fill="lightgray"></path>
      </clipPath>
      <path clip-path="url(#make-me-a-hanzi-clip-10)" d="M 1368.5 693.0 L 1406.5 663.0 L 1410.5 642.0 L 1395.5 503.0 L 1367.5 382.0 L 1321.5 266.0 L 1270.5 177.0 L 1190.5 87.0 L 1146.5 56.0 " fill="none" id="make-me-a-hanzi-animation-10" stroke-dasharray="863 1726" stroke-linecap="round"></path>

      <clipPath id="make-me-a-hanzi-clip-11">
      <path d="M 1675.5 48.0 L 1685.5 247.0 L 1687.5 286.0 L 1692.5 358.0 Q 1692.5 381.0 1701.5 409.0 Q 1711.5 437.0 1709.5 442.0 Q 1708.5 447.0 1699.5 452.0 Q 1691.5 457.0 1662.5 468.0 L 1627.5 477.0 Q 1607.5 480.0 1607.5 464.0 Q 1610.5 461.0 1620.5 435.0 Q 1630.5 408.0 1630.5 340.0 L 1628.5 278.0 L 1626.5 234.0 L 1621.5 42.0 C 1620.5 12.0 1673.5 18.0 1675.5 48.0 Z" fill="lightgray"></path>
      </clipPath>
      <path clip-path="url(#make-me-a-hanzi-clip-11)" d="M 1620.5 465.0 L 1664.5 424.0 L 1649.5 73.0 L 1627.5 49.0 " fill="none" id="make-me-a-hanzi-animation-11" stroke-dasharray="572 1144" stroke-linecap="round"></path>

      <clipPath id="make-me-a-hanzi-clip-12">
      <path d="M 1685.5 247.0 L 1751.5 257.0 Q 1788.5 261.0 1819.5 267.0 C 1849.5 272.0 1852.5 298.0 1822.5 296.0 L 1687.5 286.0 L 1628.5 278.0 L 1496.5 256.0 L 1489.5 260.0 Q 1488.5 260.0 1493.5 275.0 L 1515.5 338.0 Q 1521.5 347.0 1521.5 352.0 Q 1520.5 373.0 1494.5 389.0 Q 1454.5 414.0 1448.5 399.0 Q 1447.5 398.0 1449.5 388.0 L 1453.5 370.0 Q 1455.5 344.0 1455.5 336.0 Q 1455.5 327.0 1449.5 304.0 Q 1444.5 280.0 1435.5 266.0 L 1424.5 248.0 Q 1421.5 244.0 1418.5 237.0 Q 1416.5 230.0 1426.5 209.0 Q 1443.5 178.0 1457.5 178.0 Q 1462.5 178.0 1477.5 187.0 Q 1519.5 213.0 1569.5 222.0 L 1626.5 234.0 L 1685.5 247.0 Z" fill="lightgray"></path>
      </clipPath>
      <path clip-path="url(#make-me-a-hanzi-clip-12)" d="M 1457.5 394.0 L 1487.5 354.0 L 1462.5 259.0 L 1464.5 227.0 L 1497.5 228.0 L 1682.5 267.0 L 1797.5 278.0 L 1815.5 289.0 " fill="none" id="make-me-a-hanzi-animation-12" stroke-dasharray="667 1334" stroke-linecap="round"></path>

      <clipPath id="make-me-a-hanzi-clip-13">
      <path d="M 1819.5 267.0 L 1819.5 242.0 Q 1818.5 239.0 1822.5 225.0 Q 1827.5 211.0 1833.5 210.0 Q 1840.5 209.0 1851.5 213.0 Q 1861.5 217.0 1868.5 236.0 Q 1878.5 255.0 1881.5 272.0 L 1898.5 370.0 L 1910.5 412.0 Q 1911.5 420.0 1896.5 427.0 Q 1880.5 437.0 1871.5 439.0 L 1833.5 449.0 Q 1821.5 450.0 1818.5 447.0 Q 1815.5 444.0 1816.5 437.0 Q 1819.5 424.0 1825.5 410.0 Q 1831.5 396.0 1827.5 343.0 L 1822.5 296.0 L 1819.5 267.0 Z" fill="lightgray"></path>
      </clipPath>
      <path clip-path="url(#make-me-a-hanzi-clip-13)" d="M 1827.5 440.0 L 1866.5 399.0 L 1852.5 284.0 L 1837.5 221.0 " fill="none" id="make-me-a-hanzi-animation-13" stroke-dasharray="365 730" stroke-linecap="round"></path>

      <clipPath id="make-me-a-hanzi-clip-14">
      <path d="M 1693.5 8.0 L 1845.5 28.0 C 1875.5 32.0 1875.5 62.0 1845.5 60.0 L 1675.5 48.0 L 1621.5 42.0 L 1468.5 20.0 Q 1451.5 18.0 1450.5 22.0 Q 1447.5 25.0 1453.5 46.0 Q 1459.5 67.0 1467.5 85.0 Q 1475.5 103.0 1475.5 108.0 Q 1475.5 112.0 1467.5 120.0 Q 1460.5 128.0 1437.5 142.0 Q 1415.5 155.0 1405.5 153.0 Q 1390.5 152.0 1398.5 135.0 Q 1407.5 118.0 1407.5 107.0 Q 1407.5 95.0 1405.5 73.0 Q 1402.5 60.0 1396.5 42.0 Q 1391.5 23.0 1369.5 0.0 Q 1365.5 -13.0 1379.5 -34.0 Q 1394.5 -56.0 1399.5 -61.0 Q 1404.5 -66.0 1408.5 -66.0 Q 1413.5 -66.0 1431.5 -58.0 Q 1453.5 -45.0 1469.5 -40.0 Q 1581.5 -5.0 1693.5 8.0 Z" fill="lightgray"></path>
      </clipPath>
      <path clip-path="url(#make-me-a-hanzi-clip-14)" d="M 1405.5 143.0 L 1438.5 105.0 L 1418.5 11.0 L 1418.5 -9.0 L 1435.5 -13.0 L 1630.5 22.0 L 1829.5 42.0 L 1838.5 55.0 " fill="none" id="make-me-a-hanzi-animation-14" stroke-dasharray="726 1452" stroke-linecap="round"></path>

      <clipPath id="make-me-a-hanzi-clip-15">
      <path d="M 1845.5 28.0 L 1842.5 -15.0 Q 1841.5 -30.0 1845.5 -47.0 Q 1849.5 -65.0 1858.5 -67.0 Q 1867.5 -69.0 1875.5 -62.0 Q 1884.5 -57.0 1892.5 -35.0 Q 1900.5 -13.0 1902.5 -2.0 L 1912.5 64.0 Q 1916.5 102.0 1924.5 120.0 Q 1933.5 137.0 1933.5 141.0 Q 1934.5 144.0 1926.5 150.0 Q 1910.5 165.0 1859.5 179.0 Q 1845.5 183.0 1840.5 179.0 Q 1835.5 175.0 1834.5 172.0 Q 1834.5 169.0 1841.5 155.0 Q 1849.5 141.0 1849.5 108.0 L 1845.5 60.0 L 1845.5 28.0 Z" fill="lightgray"></path>
      </clipPath>
      <path clip-path="url(#make-me-a-hanzi-clip-15)" d="M 1842.5 171.0 L 1863.5 157.0 L 1886.5 128.0 L 1862.5 -54.0 " fill="none" id="make-me-a-hanzi-animation-15" stroke-dasharray="374 748" stroke-linecap="round"></path>

</g>
</svg>
